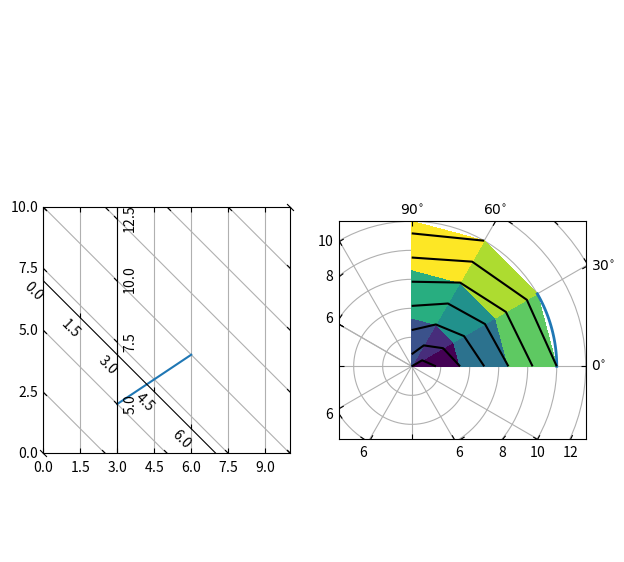

Source code (Python):
import matplotlib.pyplot as plt
import numpy as np

from matplotlib.projections import PolarAxes
from matplotlib.transforms import Affine2D
from mpl_toolkits.axisartist import Axes, HostAxes, angle_helper
from mpl_toolkits.axisartist.grid_helper_curvelinear import \
    GridHelperCurveLinear


def curvelinear_test1(fig):
    """
    Grid for custom transform.
    """

    def tr(x, y): return x, y - x
    def inv_tr(x, y): return x, y + x

    grid_helper = GridHelperCurveLinear((tr, inv_tr))

    ax1 = fig.add_subplot(1, 2, 1, axes_class=Axes, grid_helper=grid_helper)
    # ax1 will have ticks and gridlines defined by the given transform (+
    # transData of the Axes).  Note that the transform of the Axes itself
    # (i.e., transData) is not affected by the given transform.
    xx, yy = tr(np.array([3, 6]), np.array([5, 10]))
    ax1.plot(xx, yy)

    ax1.set_aspect(1)
    ax1.set_xlim(0, 10)
    ax1.set_ylim(0, 10)

    ax1.axis["t"] = ax1.new_floating_axis(0, 3)
    ax1.axis["t2"] = ax1.new_floating_axis(1, 7)
    ax1.grid(True, zorder=0)


def curvelinear_test2(fig):
    """
    Polar projection, but in a rectangular box.
    """

    # PolarAxes.PolarTransform takes radian. However, we want our coordinate
    # system in degree
    tr = Affine2D().scale(np.pi/180, 1) + PolarAxes.PolarTransform(
        apply_theta_transforms=False)
    # Polar projection, which involves cycle, and also has limits in
    # its coordinates, needs a special method to find the extremes
    # (min, max of the coordinate within the view).
    extreme_finder = angle_helper.ExtremeFinderCycle(
        nx=20, ny=20,  # Number of sampling points in each direction.
        lon_cycle=360, lat_cycle=None,
        lon_minmax=None, lat_minmax=(0, np.inf),
    )
    # Find grid values appropriate for the coordinate (degree, minute, second).
    grid_locator1 = angle_helper.LocatorDMS(12)
    # Use an appropriate formatter.  Note that the acceptable Locator and
    # Formatter classes are a bit different than that of Matplotlib, which
    # cannot directly be used here (this may be possible in the future).
    tick_formatter1 = angle_helper.FormatterDMS()

    grid_helper = GridHelperCurveLinear(
        tr, extreme_finder=extreme_finder,
        grid_locator1=grid_locator1, tick_formatter1=tick_formatter1)
    ax1 = fig.add_subplot(
        1, 2, 2, axes_class=HostAxes, grid_helper=grid_helper)

    # make ticklabels of right and top axis visible.
    ax1.axis["right"].major_ticklabels.set_visible(True)
    ax1.axis["top"].major_ticklabels.set_visible(True)
    # let right axis shows ticklabels for 1st coordinate (angle)
    ax1.axis["right"].get_helper().nth_coord_ticks = 0
    # let bottom axis shows ticklabels for 2nd coordinate (radius)
    ax1.axis["bottom"].get_helper().nth_coord_ticks = 1

    ax1.set_aspect(1)
    ax1.set_xlim(-5, 12)
    ax1.set_ylim(-5, 10)

    ax1.grid(True, zorder=0)

    # A parasite Axes with given transform
    ax2 = ax1.get_aux_axes(tr)
    # note that ax2.transData == tr + ax1.transData
    # Anything you draw in ax2 will match the ticks and grids of ax1.
    ax2.plot(np.linspace(0, 30, 51), np.linspace(10, 10, 51), linewidth=2)

    ax2.pcolor(np.linspace(0, 90, 4), np.linspace(0, 10, 4),
               np.arange(9).reshape((3, 3)))
    ax2.contour(np.linspace(0, 90, 4), np.linspace(0, 10, 4),
                np.arange(16).reshape((4, 4)), colors="k")


if __name__ == "__main__":
    fig = plt.figure(figsize=(7, 4))

    curvelinear_test1(fig)
    curvelinear_test2(fig)

    plt.show()